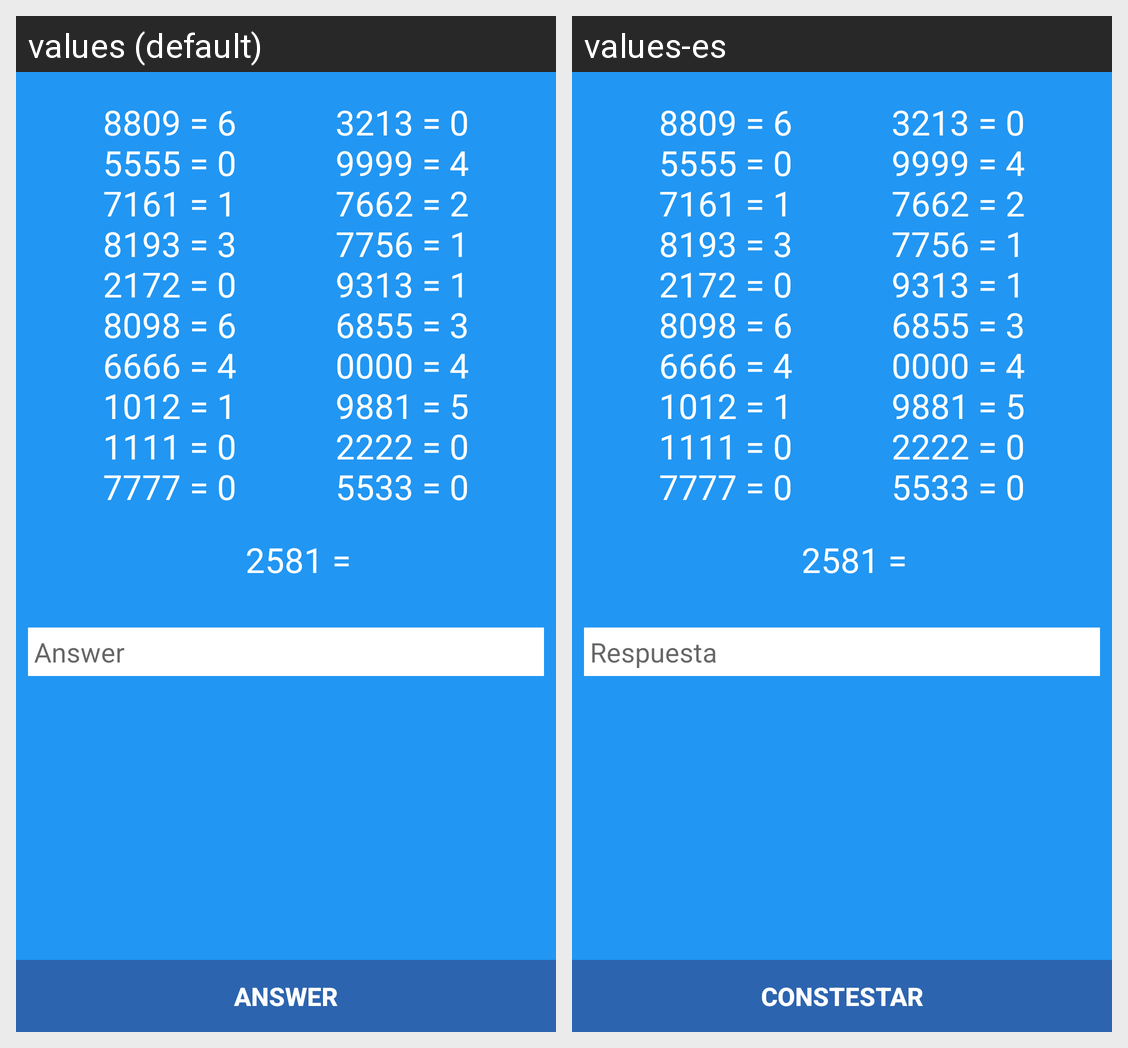

This grid shows one Android layout under two languages. Give, for every string resource on the screen, its name, the default text and each shown locale's text.
Android screen res/layout/activity_question.xml rendered under 2 locales, left to right: values (default), values-es. Device: Nexus 5 (rendered at 1080×1920; each locale shown at half size, 540×960, under a caption strip naming it); theme AppBaseTheme.
Strings drawn on this screen, with the default value and each locale's value (text and hints the layout hard-codes, and strings that could not be matched under every locale, appear in the picture but are not listed):

activity_question_editText_hint
  values: Answer
  values-es: Respuesta

activity_question_javaDev1
  values: 8809 = 6
      5555 = 0
      7161 = 1
      8193 = 3
      2172 = 0
      8098 = 6
      6666 = 4
      1012 = 1
      1111 = 0
      7777 = 0
  values-es: 8809 = 6
      5555 = 0
      7161 = 1
      8193 = 3
      2172 = 0
      8098 = 6
      6666 = 4
      1012 = 1
      1111 = 0
      7777 = 0  [not translated; the default value is used]

activity_question_javaDev2
  values: 3213 = 0
      9999 = 4
      7662 = 2
      7756 = 1
      9313 = 1
      6855 = 3
      0000 = 4
      9881 = 5
      2222 = 0
      5533 = 0
  values-es: 3213 = 0
      9999 = 4
      7662 = 2
      7756 = 1
      9313 = 1
      6855 = 3
      0000 = 4
      9881 = 5
      2222 = 0
      5533 = 0  [not translated; the default value is used]

activity_question_javaDev_question
  values: 2581 =
  values-es: 2581 =  [not translated; the default value is used]

activity_question_button
  values: ANSWER
  values-es: CONSTESTAR
